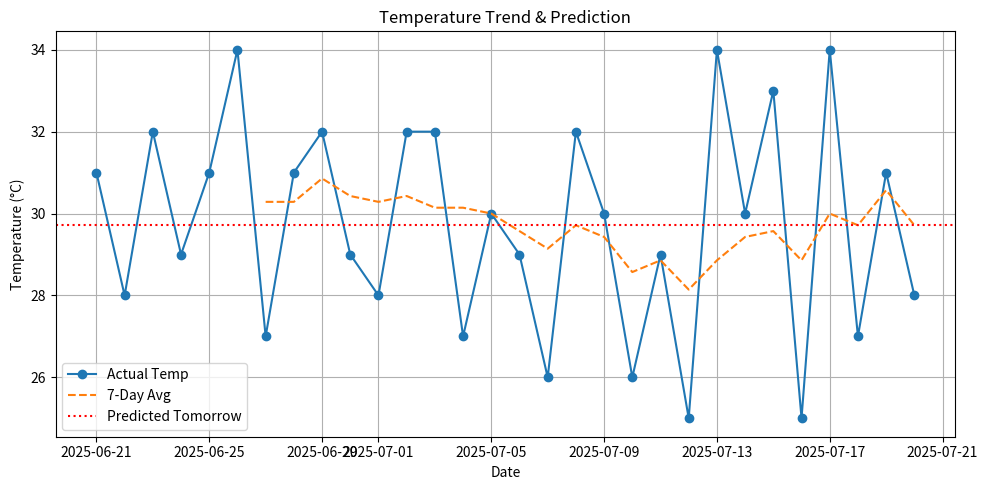

Here is the Python script that generated this plot:
import pandas
import numpy
import matplotlib.pyplot as plt


# Simulating 30 days of temperatures
numpy.random.seed(42)
temps = numpy.random.randint(25, 35, size=30)

# Create a DataFrame for day and temperature
df = pandas.DataFrame({'Day': pandas.date_range(start='2025-06-21', periods=30),
                   'Temperature': temps})
print(df.head())


df['7_day_avg'] = df['Temperature'].rolling(window=7).mean()

# Predict tomorrow's temperature using last 7 days
last_7 = df['Temperature'][-7:]
predicted_temp = numpy.mean(last_7)
print(f"Predicted temperature for tomorrow: {predicted_temp:.2f}°C")


#visualize output by graph
plt.figure(figsize=(10,5))
plt.plot(df['Day'], df['Temperature'], label='Actual Temp', marker='o')
plt.plot(df['Day'], df['7_day_avg'], label='7-Day Avg', linestyle='--')
plt.axhline(y=predicted_temp, color='red', linestyle=':', label="Predicted Tomorrow")
plt.title('Temperature Trend & Prediction')
plt.xlabel('Date')
plt.ylabel('Temperature (°C)')
plt.legend()
plt.grid(True)
plt.tight_layout()
plt.show()